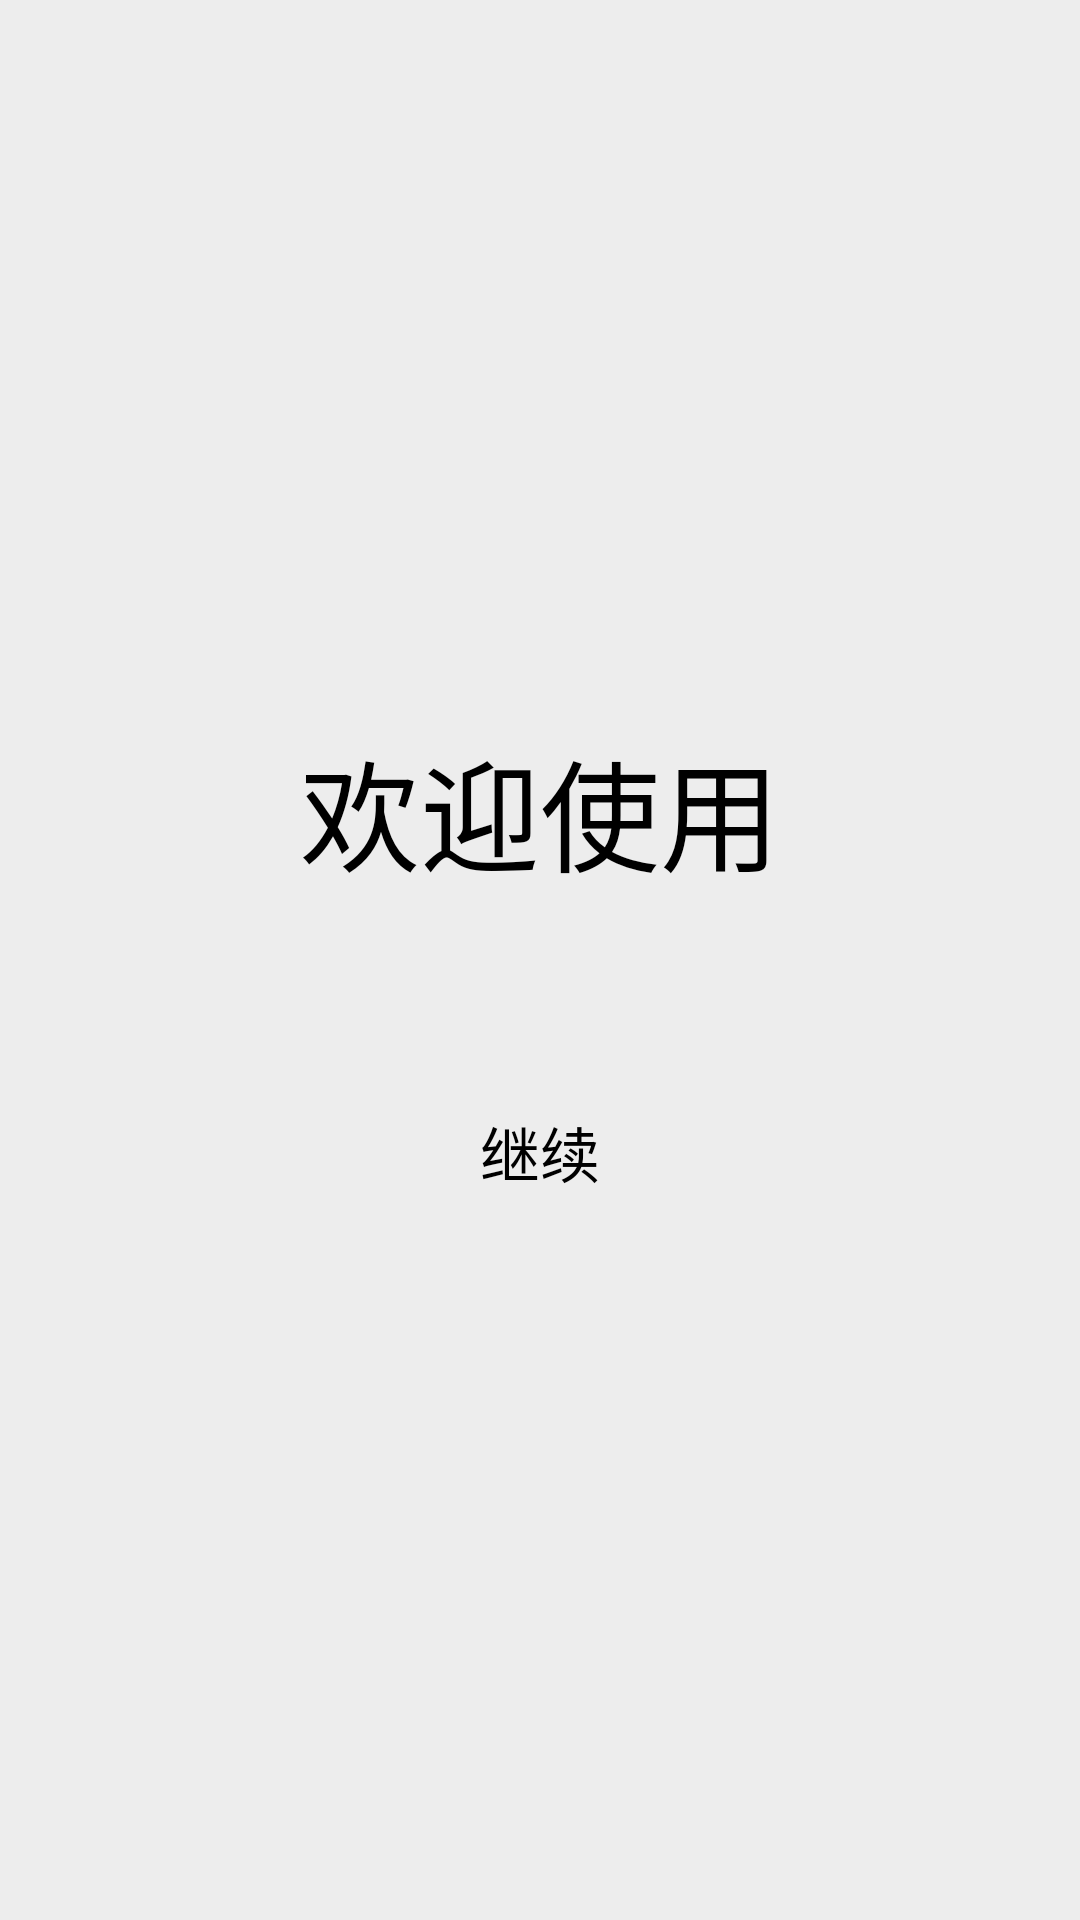

Write the Android layout XML for this screen, with the resource values it uses.
<!-- AndroidManifest.xml: application theme Theme.SongGuoJiZhang -->
<!-- res/layout/activity_guide_start_page.xml -->
<?xml version="1.0" encoding="utf-8"?>
<LinearLayout xmlns:android="http://schemas.android.com/apk/res/android"
    android:layout_width="match_parent"
    android:layout_height="match_parent"
    android:orientation="vertical"
    android:gravity="center_vertical"
    android:background="@color/background_gray">

    <LinearLayout
        android:layout_width="match_parent"
        android:layout_height="wrap_content"
        android:orientation="vertical">
        <TextView
            android:layout_width="match_parent"
            android:layout_height="wrap_content"
            android:text="欢迎使用"
            android:textSize="40sp"
            android:gravity="center"
            android:textColor="#000000"
            android:layout_marginBottom="70dp"/>
        <TextView
            android:id="@+id/guide_start_page_continue_text_view"
            android:layout_width="match_parent"
            android:layout_height="wrap_content"
            android:text="继续"
            android:textSize="20sp"
            android:gravity="center"
            android:textColor="#000000"/>
    </LinearLayout>

</LinearLayout>
<!-- resources referenced by this layout -->
<resources>
  <color name="background_gray">#ffededed</color>
  <style name="Theme.SongGuoJiZhang" parent="Theme.MaterialComponents.DayNight.DarkActionBar">
          
          <item name="colorPrimary">@color/purple_500</item>
          <item name="colorPrimaryVariant">@color/purple_700</item>
          <item name="colorOnPrimary">@color/white</item>
          
          <item name="colorSecondary">@color/teal_200</item>
          <item name="colorSecondaryVariant">@color/teal_700</item>
          <item name="colorOnSecondary">@color/black</item>
          
          <item name="android:statusBarColor" tools:targetApi="l">?attr/colorPrimaryVariant</item>
          
      </style>
  <color name="purple_500">#FF6200EE</color>
  <color name="purple_700">#FF3700B3</color>
  <color name="white">#FFFFFFFF</color>
  <color name="teal_200">#FF03DAC5</color>
  <color name="teal_700">#FF018786</color>
  <color name="black">#FF000000</color>
</resources>
